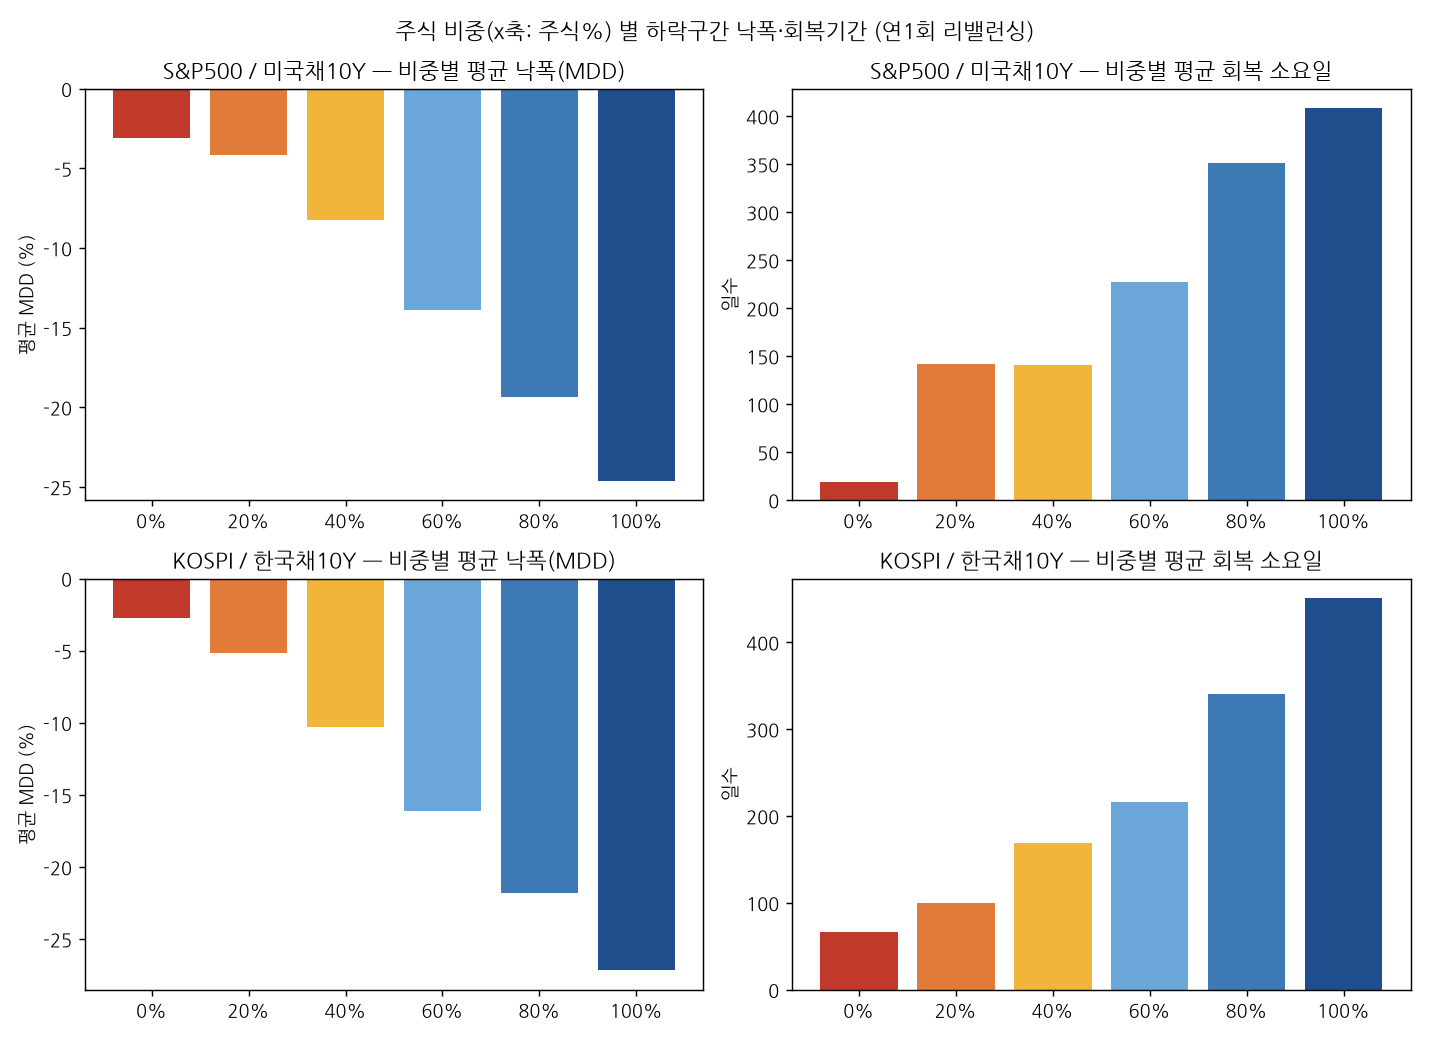

Source data for this figure (header and first rows):
weight, n_episodes, mean_mdd, median_mdd, worst_mdd, n_recovered, mean_recovery_days, median_recovery_days, pair, rebalance_freq
0.0, 11, -0.03076, -0.01565, -0.2019, 10, 19.1, 12.5, sp500, annual
0.2, 11, -0.04126, -0.02291, -0.1936, 11, 142.0, 31.0, sp500, annual
0.4, 11, -0.08212, -0.06298, -0.204, 11, 140.6, 59.0, sp500, annual
0.6, 11, -0.1392, -0.1077, -0.3099, 11, 226.9, 109.0, sp500, annual
0.8, 11, -0.1935, -0.1519, -0.4474, 11, 350.7, 112.0, sp500, annual
1.0, 11, -0.246, -0.1935, -0.5681, 11, 408.1, 148.0, sp500, annual
0.0, 11, -0.03076, -0.01565, -0.2019, 10, 19.1, 12.5, sp500, none
0.2, 11, -0.05386, -0.03936, -0.2018, 11, 114.7, 34.0, sp500, none
0.4, 11, -0.1059, -0.08532, -0.2192, 11, 181.9, 77.0, sp500, none
0.6, 11, -0.1597, -0.1297, -0.3027, 11, 309.0, 119.0, sp500, none
0.8, 11, -0.2054, -0.1667, -0.4418, 11, 372.5, 116.0, sp500, none
1.0, 11, -0.246, -0.1935, -0.5681, 11, 408.1, 148.0, sp500, none
0.0, 12, -0.02724, -0.006497, -0.1624, 11, 66.36, 1.0, kospi, annual
0.2, 12, -0.05164, -0.02949, -0.1991, 12, 99.42, 25.0, kospi, annual
0.4, 12, -0.1029, -0.09195, -0.2341, 12, 169.3, 84.5, kospi, annual
0.6, 12, -0.1612, -0.1384, -0.3266, 12, 216.4, 150.0, kospi, annual
0.8, 12, -0.2176, -0.1866, -0.4372, 12, 340.2, 151.5, kospi, annual
1.0, 12, -0.2715, -0.2307, -0.5451, 12, 451.0, 159.5, kospi, annual
0.0, 12, -0.02724, -0.006497, -0.1624, 11, 66.36, 1.0, kospi, none
0.2, 12, -0.06796, -0.0459, -0.2158, 12, 150.0, 58.0, kospi, none
0.4, 12, -0.128, -0.1201, -0.3064, 12, 223.4, 105.0, kospi, none
0.6, 12, -0.182, -0.1608, -0.4069, 12, 318.1, 167.5, kospi, none
0.8, 12, -0.2296, -0.1885, -0.4846, 12, 355.8, 154.0, kospi, none
1.0, 12, -0.2715, -0.2307, -0.5451, 12, 451.0, 159.5, kospi, none
